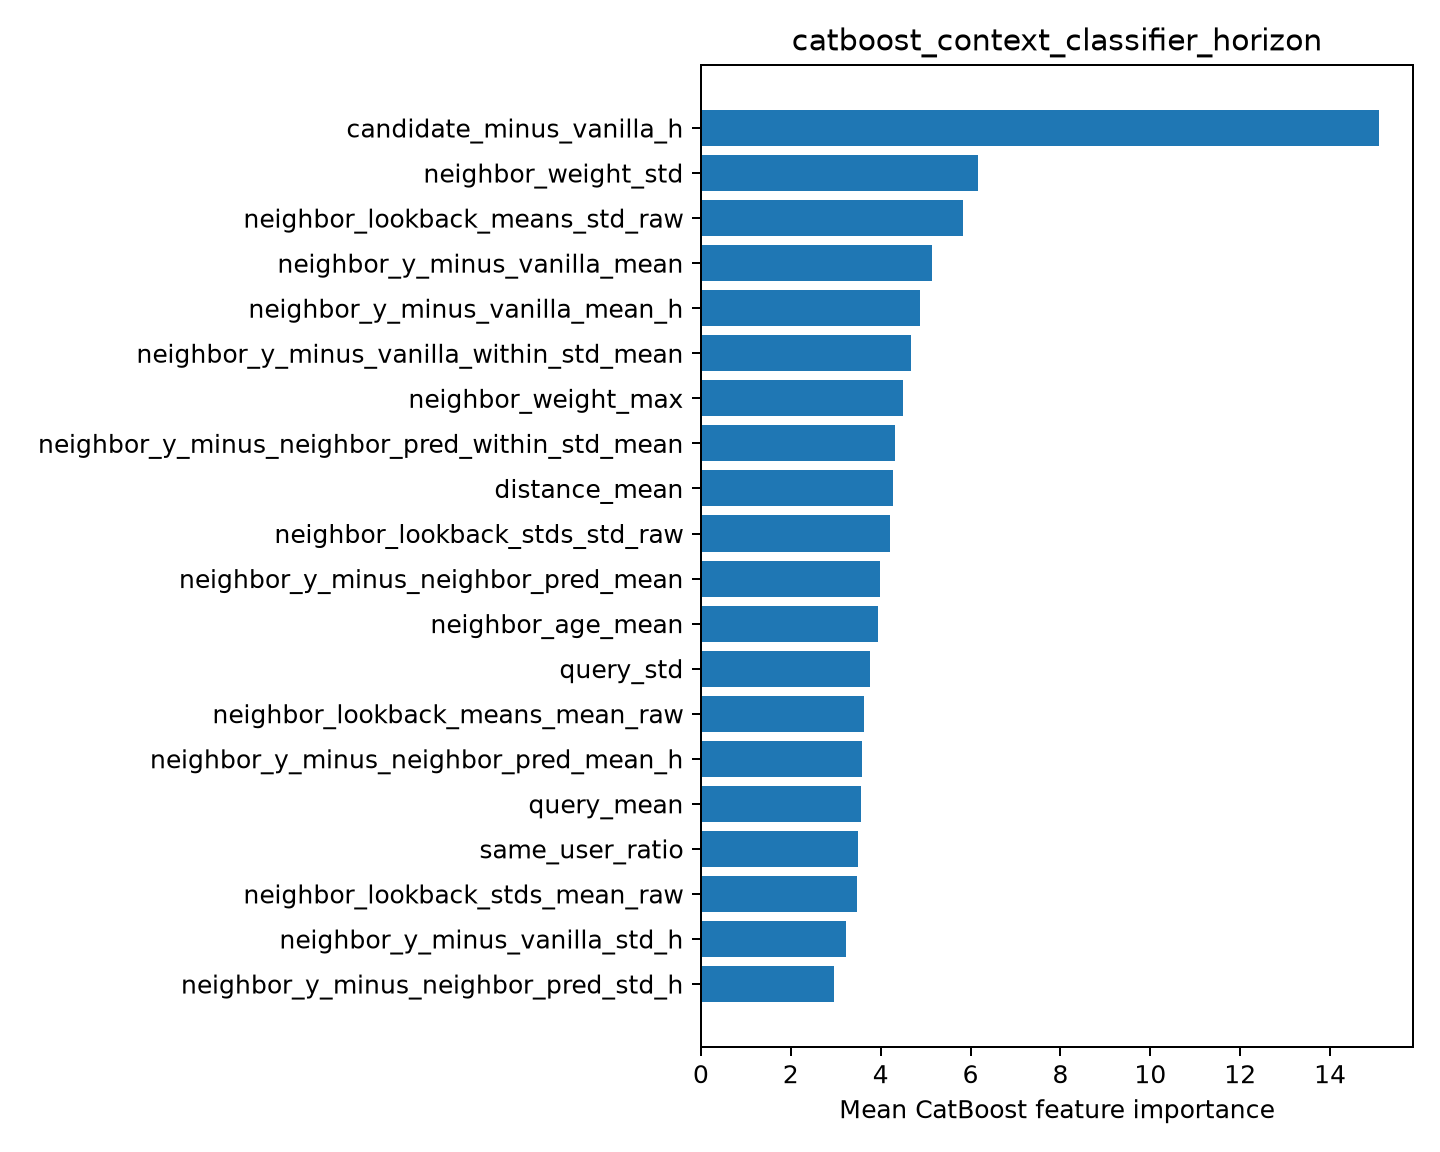

Data behind this chart, as committed beside it:
feature, importance
candidate_minus_vanilla_h, 15.09
neighbor_weight_std, 6.168
neighbor_lookback_means_std_raw, 5.823
neighbor_y_minus_vanilla_mean, 5.143
neighbor_y_minus_vanilla_mean_h, 4.866
neighbor_y_minus_vanilla_within_std_mean, 4.666
neighbor_weight_max, 4.503
neighbor_y_minus_neighbor_pred_within_st…, 4.322
distance_mean, 4.268
neighbor_lookback_stds_std_raw, 4.207
neighbor_y_minus_neighbor_pred_mean, 3.99
neighbor_age_mean, 3.95
query_std, 3.766
neighbor_lookback_means_mean_raw, 3.632
neighbor_y_minus_neighbor_pred_mean_h, 3.576
query_mean, 3.551
same_user_ratio, 3.5
neighbor_lookback_stds_mean_raw, 3.479
neighbor_y_minus_vanilla_std_h, 3.218
neighbor_y_minus_neighbor_pred_std_h, 2.969
